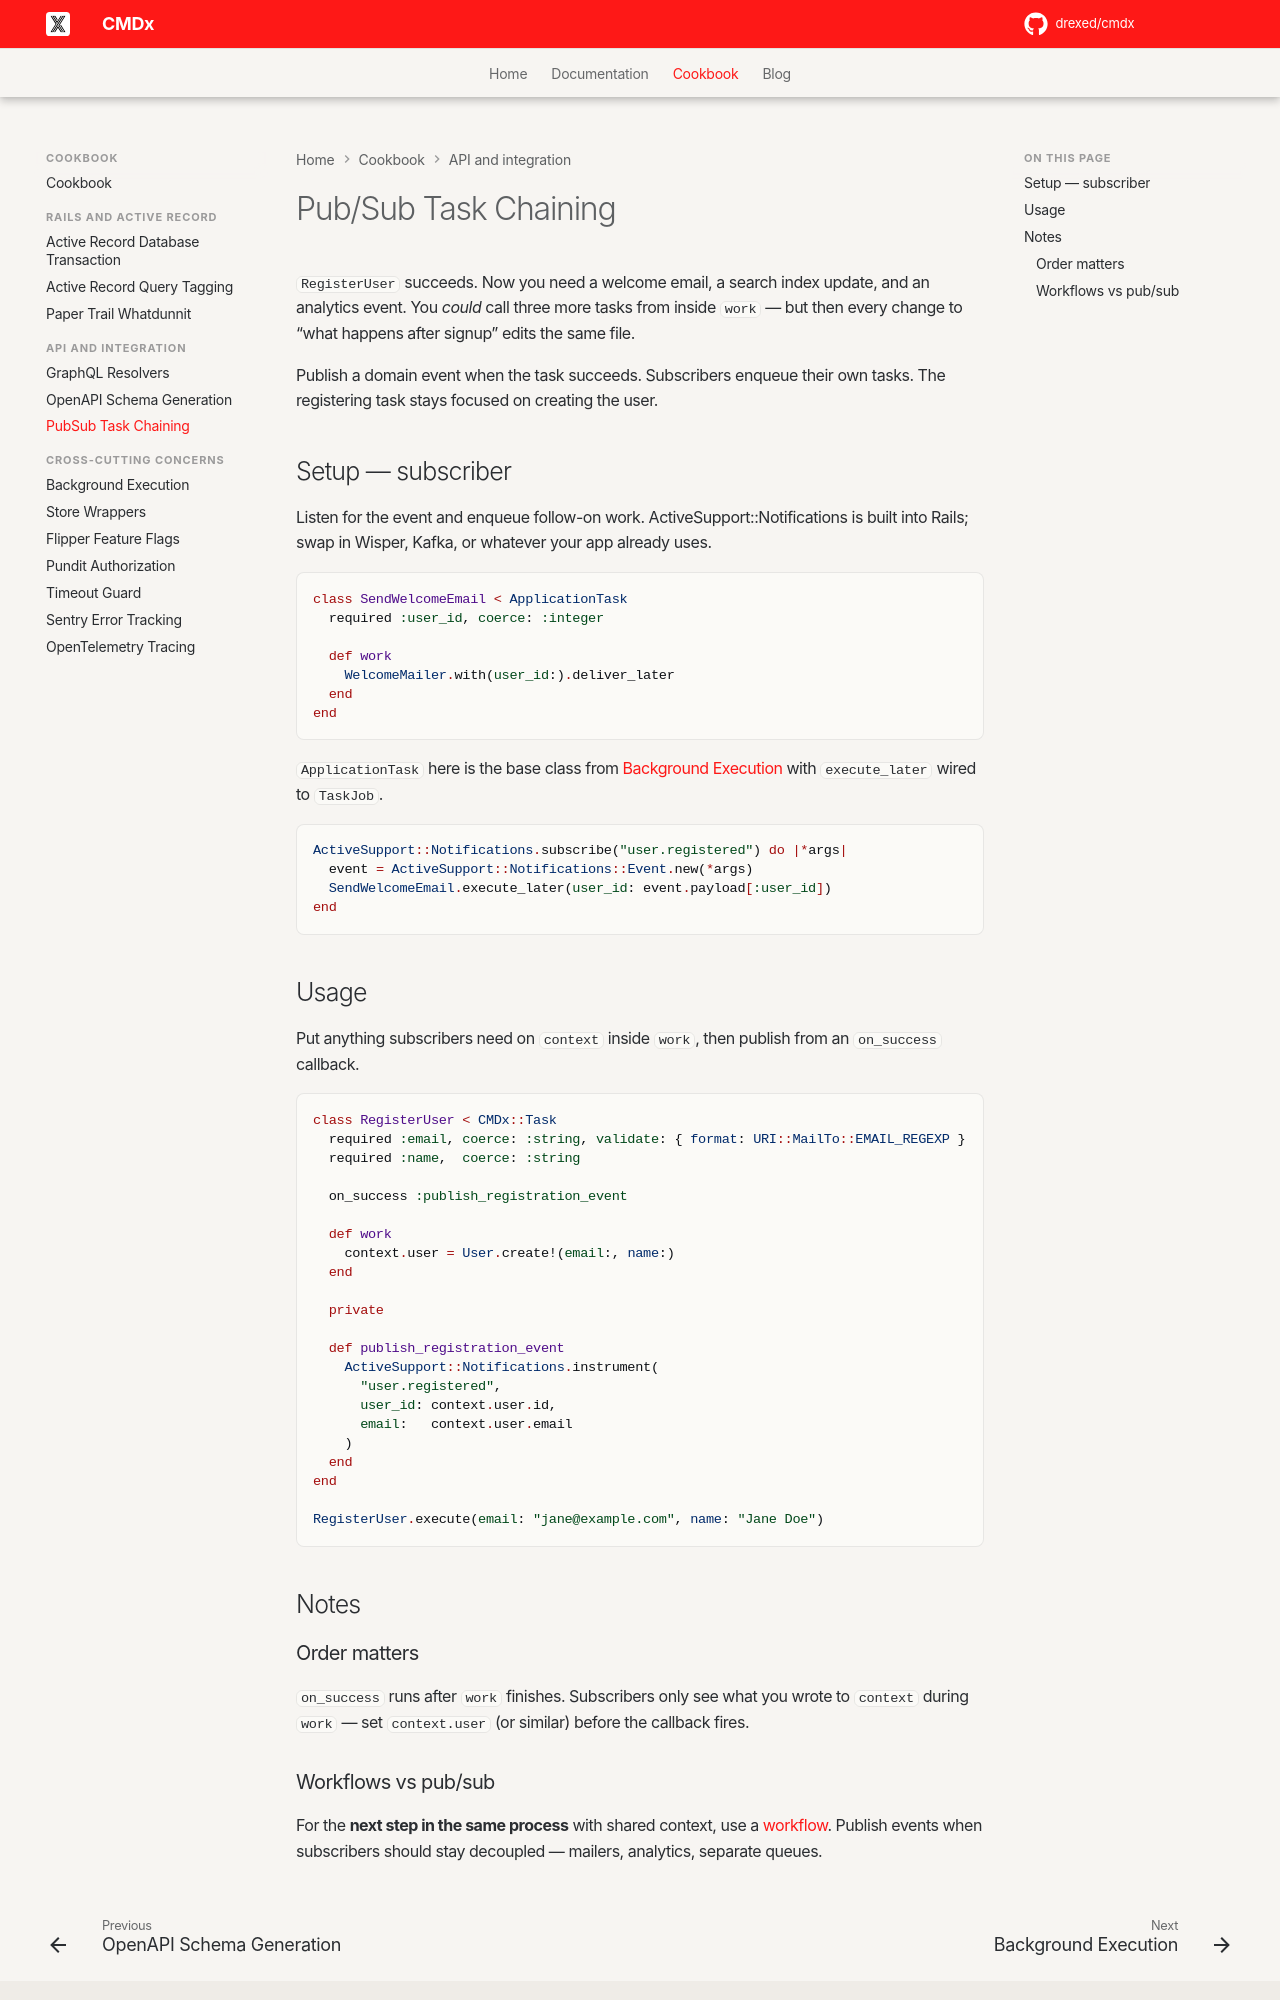

repository: drexed/cmdx · page: cookbook/pub_sub_task_chaining/index.html · generator: mkdocs

# Pub/Sub Task Chaining

`RegisterUser` succeeds. Now you need a welcome email, a search index update, and an analytics event. You *could* call three more tasks from inside `work` — but then every change to “what happens after signup” edits the same file.

Publish a domain event when the task succeeds. Subscribers enqueue their own tasks. The registering task stays focused on creating the user.

## Setup — subscriber

Listen for the event and enqueue follow-on work. ActiveSupport::Notifications is built into Rails; swap in Wisper, Kafka, or whatever your app already uses.

```ruby
class SendWelcomeEmail < ApplicationTask
  required :user_id, coerce: :integer

  def work
    WelcomeMailer.with(user_id:).deliver_later
  end
end
```

`ApplicationTask` here is the base class from [Background Execution](background_execution.md) with `execute_later` wired to `TaskJob`.

```ruby
ActiveSupport::Notifications.subscribe("user.registered") do |*args|
  event = ActiveSupport::Notifications::Event.new(*args)
  SendWelcomeEmail.execute_later(user_id: event.payload[:user_id])
end
```

## Usage

Put anything subscribers need on `context` inside `work`, then publish from an `on_success` callback.

```ruby
class RegisterUser < CMDx::Task
  required :email, coerce: :string, validate: { format: URI::MailTo::EMAIL_REGEXP }
  required :name,  coerce: :string

  on_success :publish_registration_event

  def work
    context.user = User.create!(email:, name:)
  end

  private

  def publish_registration_event
    ActiveSupport::Notifications.instrument(
      "user.registered",
      user_id: context.user.id,
      email:   context.user.email
    )
  end
end

RegisterUser.execute(email: "jane@example.com", name: "Jane Doe")
```

## Notes

### Order matters

`on_success` runs after `work` finishes. Subscribers only see what you wrote to `context` during `work` — set `context.user` (or similar) before the callback fires.
